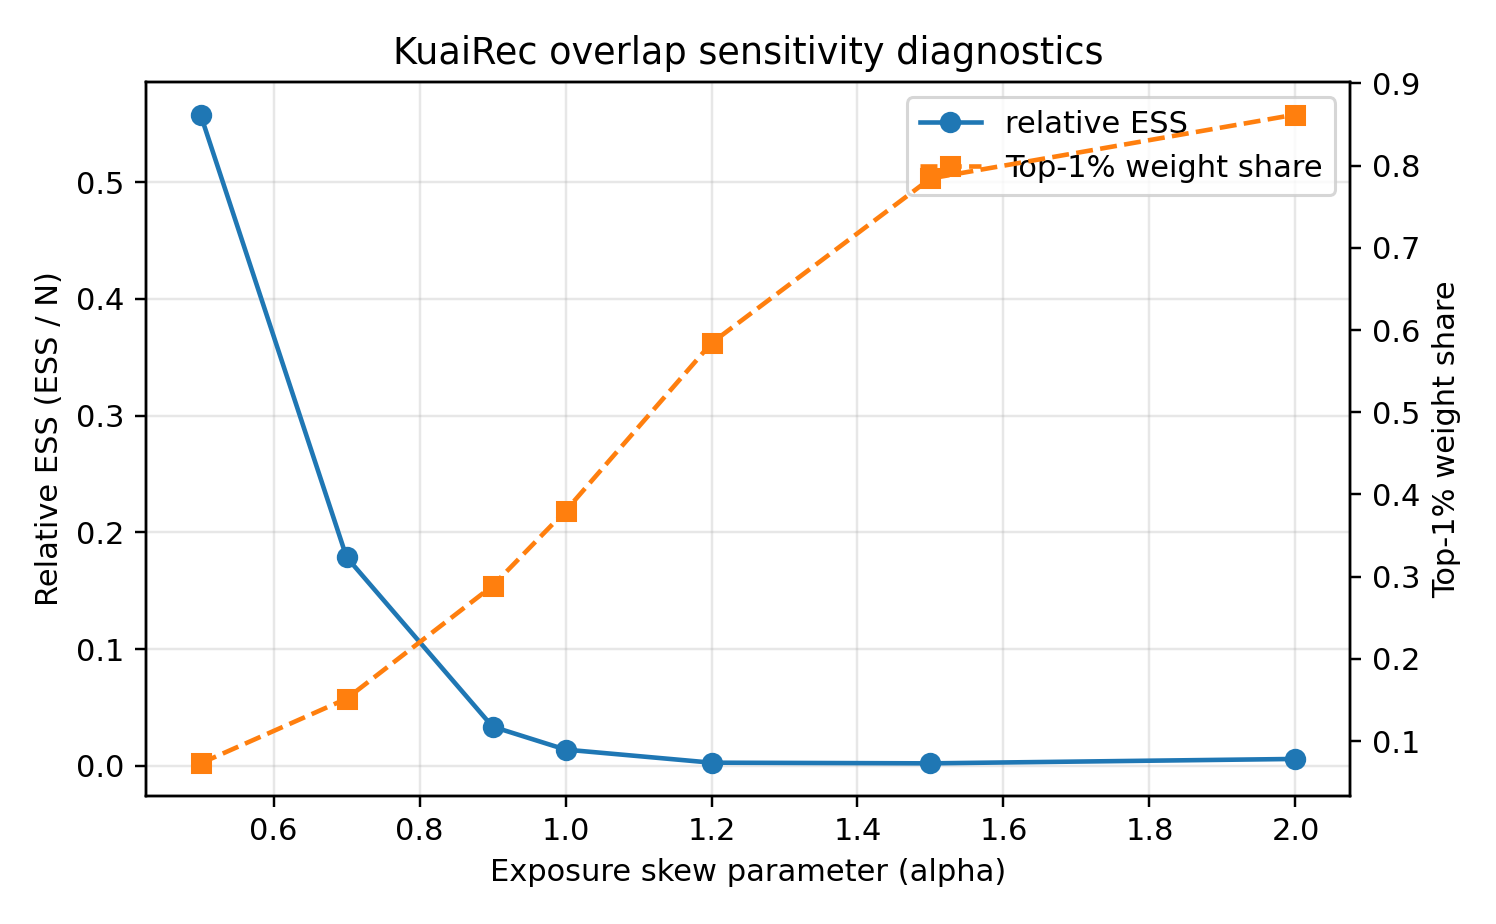

The data file committed next to this chart (first rows):
Dataset, alpha_exposure_skew, relative_ESS, top1pct_weight_share, N
KUAIREC, 0.5, 0.5577, 0.07295, 12530806
KUAIREC, 0.7, 0.1788, 0.1516, 12530806
KUAIREC, 0.9, 0.0337, 0.2888, 12530806
KUAIREC, 1.0, 0.01403, 0.38, 12530806
KUAIREC, 1.2, 0.002836, 0.5841, 12530806
KUAIREC, 1.5, 0.002257, 0.7843, 12530806
KUAIREC, 2.0, 0.006032, 0.862, 12530806
